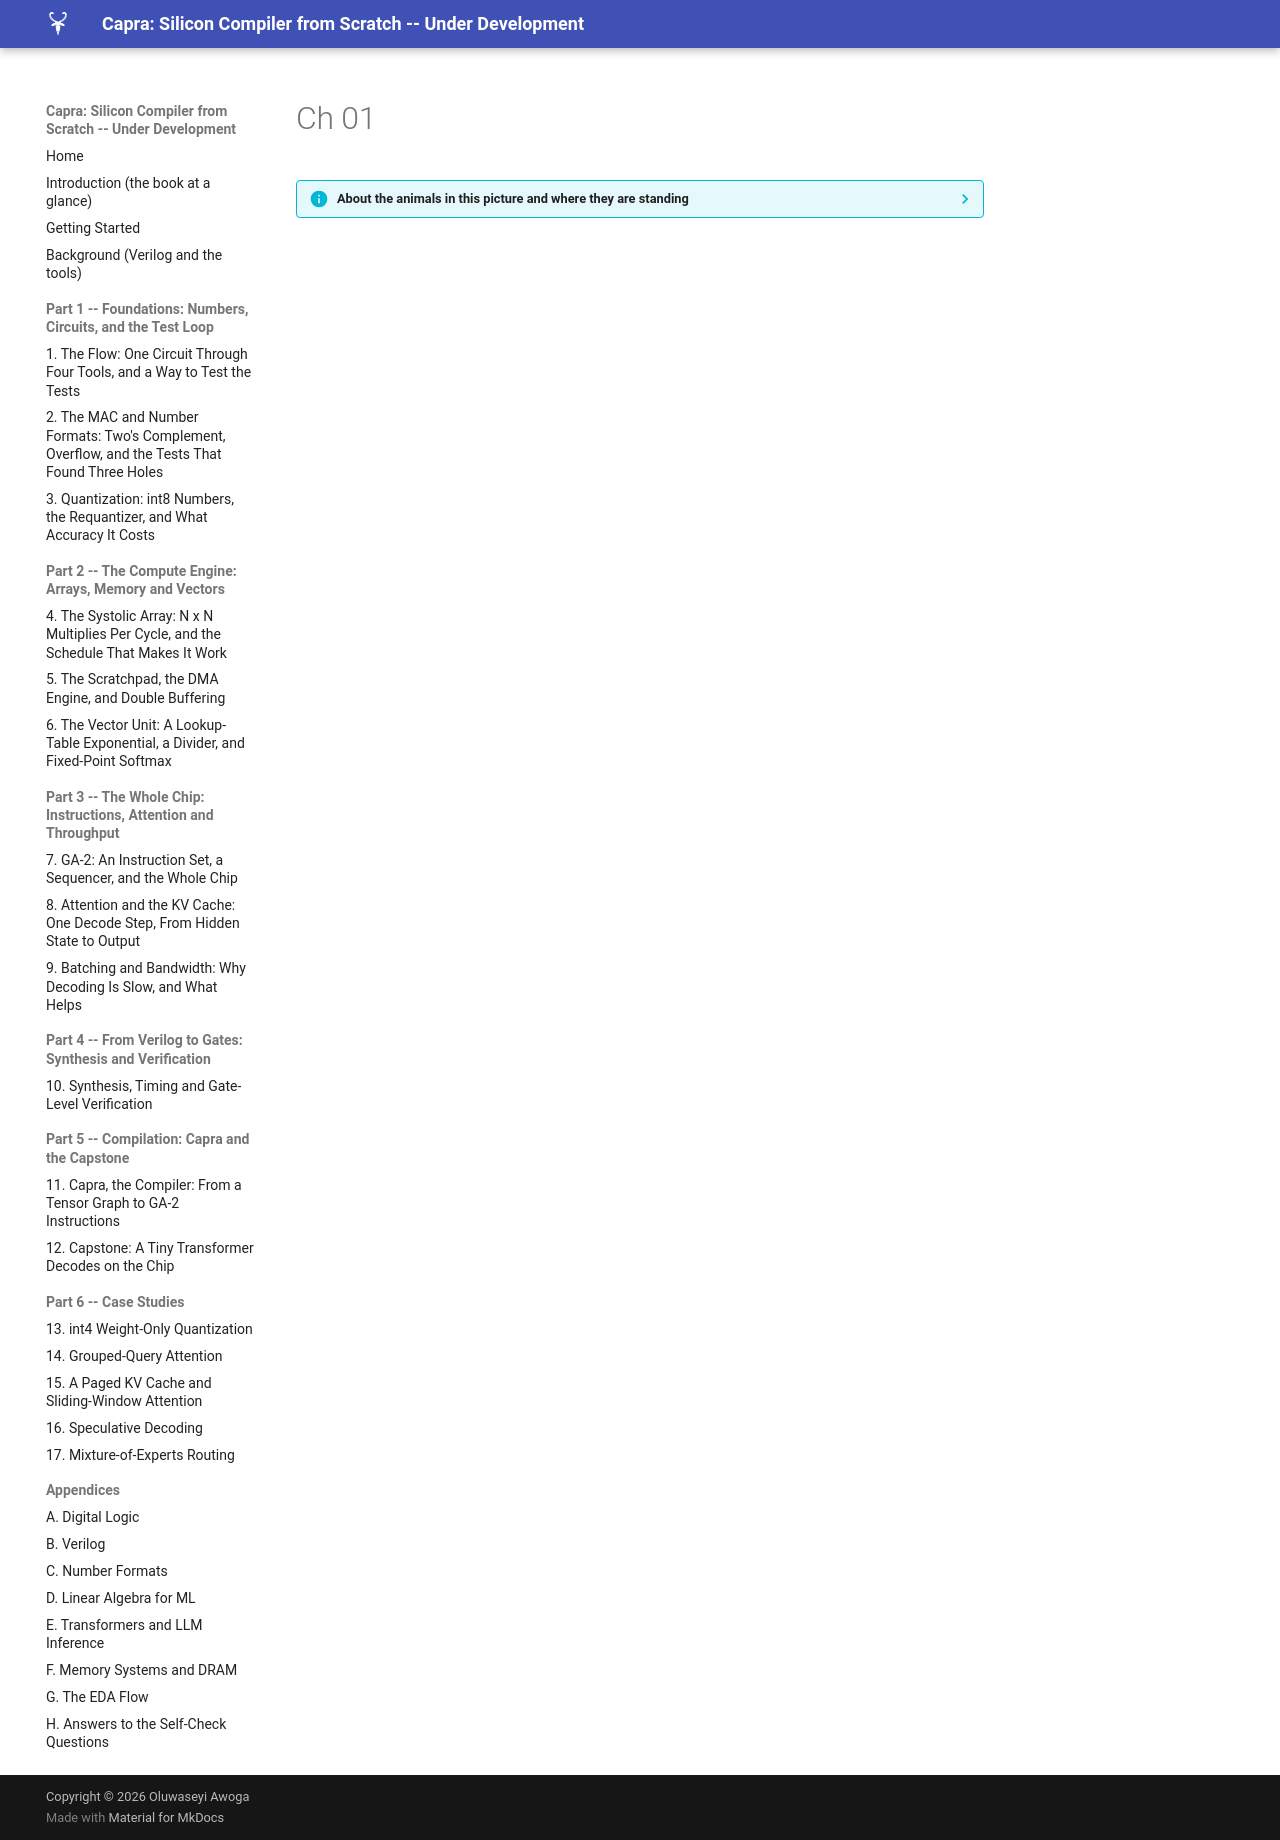

repository: MaximumBeings/silicon_compiler_from_scratch · page: assets/art/ch-01/index.html · generator: mkdocs

??? info "About the animals in this picture and where they are standing"
    - **Bezoar ibex (wild goat)** (*Capra aegagrus*) lives from Turkey and the Caucasus through Iran to Pakistan. It is the wild ancestor of the domestic goat, which people began keeping some ten thousand years ago.
    - **Domestic goat** (*Capra hircus*) descends from the bezoar ibex and is among the oldest domesticated animals. There are on the order of a billion of them, kept for milk, meat, fibre and as pack animals.
    - **Alpine ibex** (*Capra ibex*) lives in the European Alps, usually above the tree line on steep rock, and is a famously sure-footed climber. Males carry horns that can reach about a metre. Hunting left only a small remnant, around the Gran Paradiso in Italy, by the early 1800s; reintroductions have since restored it across the Alps.
    - **Siberian ibex** (*Capra sibirica*) lives in the high mountains of Central Asia, from the Altai and Tian Shan to the Himalaya. It is one of the largest ibexes, and the males' ridged horns can exceed a metre in length.

    The scene is imaginary: it is set on Earth, with its Moon in the sky. The animals are stylised drawings, shown where they could not live, for effect.
